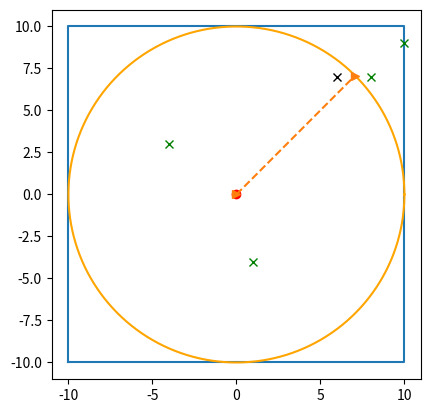

Source code (Python):
# -*- coding: utf-8 -*-
"""
Created on Mon Feb 24 18:39:19 2025

[redacted]
"""

import matplotlib.pyplot as plt
import numpy as np 

r = 10
x,y = r,r
square = [ [-x, -x, x, x, -x] ,[-y, y , y, -y, -y] ]
plt.figure()
plt.plot(square[0],square[1])
plt.xlim(-15,15)
plt.ylim(-15,15)
plt.axis('square')



theta = np.linspace(0,2*np.pi,1000)

xr = r*np.cos(theta)
yr= r*np.sin(theta)

plt.plot(xr,yr,'orange',0,0,'or')

plt.plot([0,xr[125]],[0,yr[125]], '-->' )


xp = [8,-4,10,1]
yp = [7,3,9,-4]
plt.plot(xp,yp,'gx')


point = [6, 7]
plt.plot(point[0],point[1],'kx')
if (point[0]**2 + point[1]**2 )>= r**2:
    print('point outside circle')
else:
    print('point inside circle')

if -r < point[0] < r and  -r < point[1] < r:
    print("inside the square")
else:
    print('outside/on the square')
    
    




